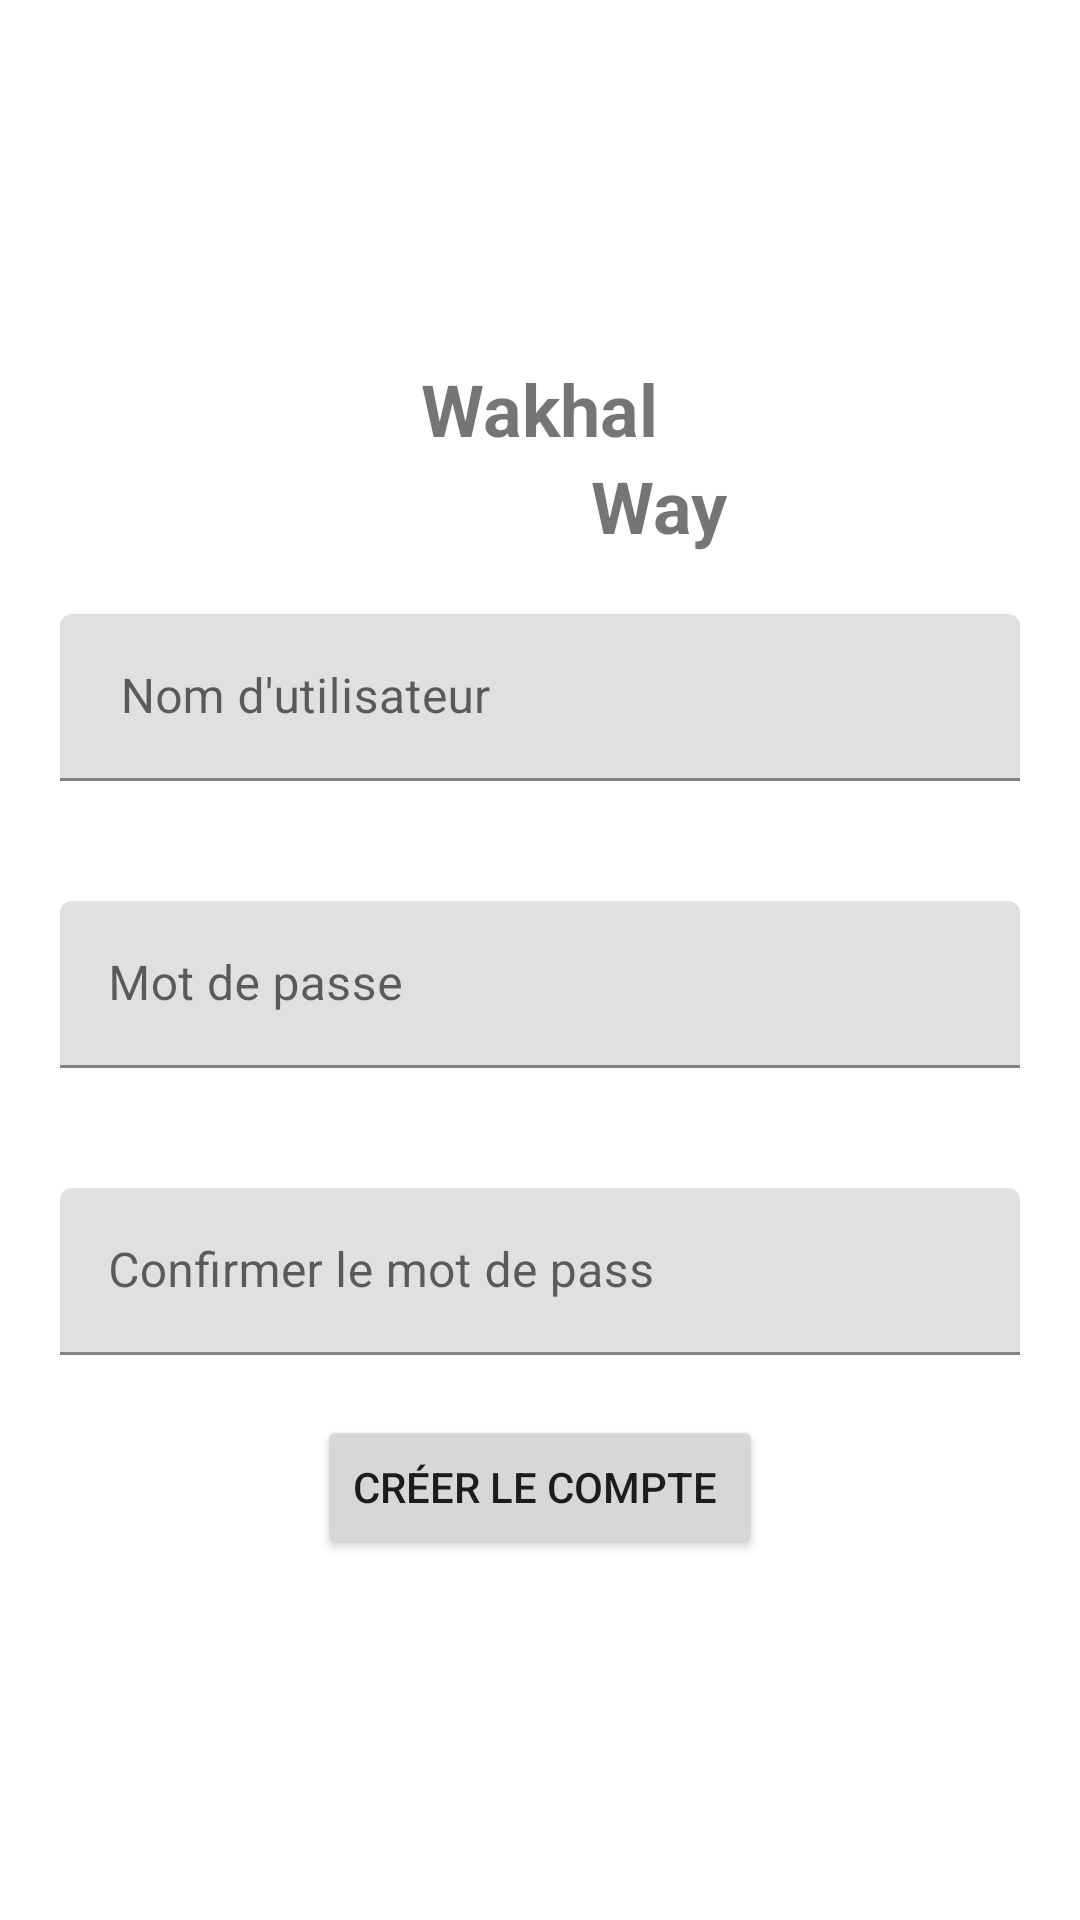

This screen was rendered from an Android layout file. Write that file and the resources it references.
<!-- AndroidManifest.xml: application theme Theme.WakhalWay -->
<!-- res/layout/registration_fragment.xml -->
<?xml version="1.0" encoding="utf-8"?>
<LinearLayout xmlns:android="http://schemas.android.com/apk/res/android"
    xmlns:tools="http://schemas.android.com/tools"
    android:layout_width="match_parent"
    android:layout_height="match_parent"
    tools:context=".ui.registration.RegistrationFragment"
    android:orientation="vertical"
    android:gravity="center">

    <TextView
        android:layout_width="wrap_content"
        android:layout_height="wrap_content"
        android:text="Wakhal"
        android:gravity="center_horizontal"
        android:textSize="24sp"
        android:textStyle="bold"

        />
    <TextView
        android:layout_width="wrap_content"
        android:layout_height="wrap_content"
        android:text="Way"
        android:gravity="center_horizontal"
        android:textSize="24sp"
        android:textStyle="bold"
        android:layout_marginStart="40dp"
        android:layout_gravity="center_horizontal"
        />

    <com.google.android.material.textfield.TextInputLayout
        android:layout_width="match_parent"
        android:layout_height="wrap_content"
        android:layout_margin="20dp"
        android:hint=" Nom d'utilisateur">
        <EditText
            android:layout_width="match_parent"
            android:layout_height="wrap_content">

        </EditText>
    </com.google.android.material.textfield.TextInputLayout>

    <com.google.android.material.textfield.TextInputLayout
        android:layout_width="match_parent"
        android:layout_height="wrap_content"
        android:layout_margin="20dp"
        android:hint="Mot de passe"
        >
        <EditText
            android:layout_width="match_parent"
            android:layout_height="wrap_content"
            android:inputType="textPassword">

        </EditText>
    </com.google.android.material.textfield.TextInputLayout>

    <com.google.android.material.textfield.TextInputLayout
        android:layout_width="match_parent"
        android:layout_height="wrap_content"
        android:layout_margin="20dp"
        android:hint="Confirmer le mot de pass"
        >
        <EditText
            android:layout_width="match_parent"
            android:layout_height="wrap_content"
            android:inputType="textPassword">

        </EditText>
    </com.google.android.material.textfield.TextInputLayout>

    <Button
        android:layout_width="wrap_content"
        android:layout_height="wrap_content"

        android:text="Créer le compte "

        />




</LinearLayout>
<!-- resources referenced by this layout -->
<resources>
  <style name="Theme.WakhalWay" parent="Theme.MaterialComponents.DayNight.DarkActionBar">
          
          <item name="colorPrimary">@color/purple_500</item>
          <item name="colorPrimaryVariant">@color/purple_700</item>
          <item name="colorOnPrimary">@color/white</item>
          
          <item name="colorSecondary">@color/teal_200</item>
          <item name="colorSecondaryVariant">@color/teal_700</item>
          <item name="colorOnSecondary">@color/black</item>
          
          <item name="android:statusBarColor" tools:targetApi="l">?attr/colorPrimaryVariant</item>
          
      </style>
  <!-- not gathered from this repository: default colours our renderer supplied (Android Studio template values) -->
  <color name="purple_500">#FF6200EE</color>
  <color name="purple_700">#FF3700B3</color>
  <color name="teal_200">#FF03DAC5</color>
  <color name="teal_700">#FF018786</color>
  <color name="black">#FF000000</color>
  <color name="white">#FFFFFFFF</color>
</resources>
